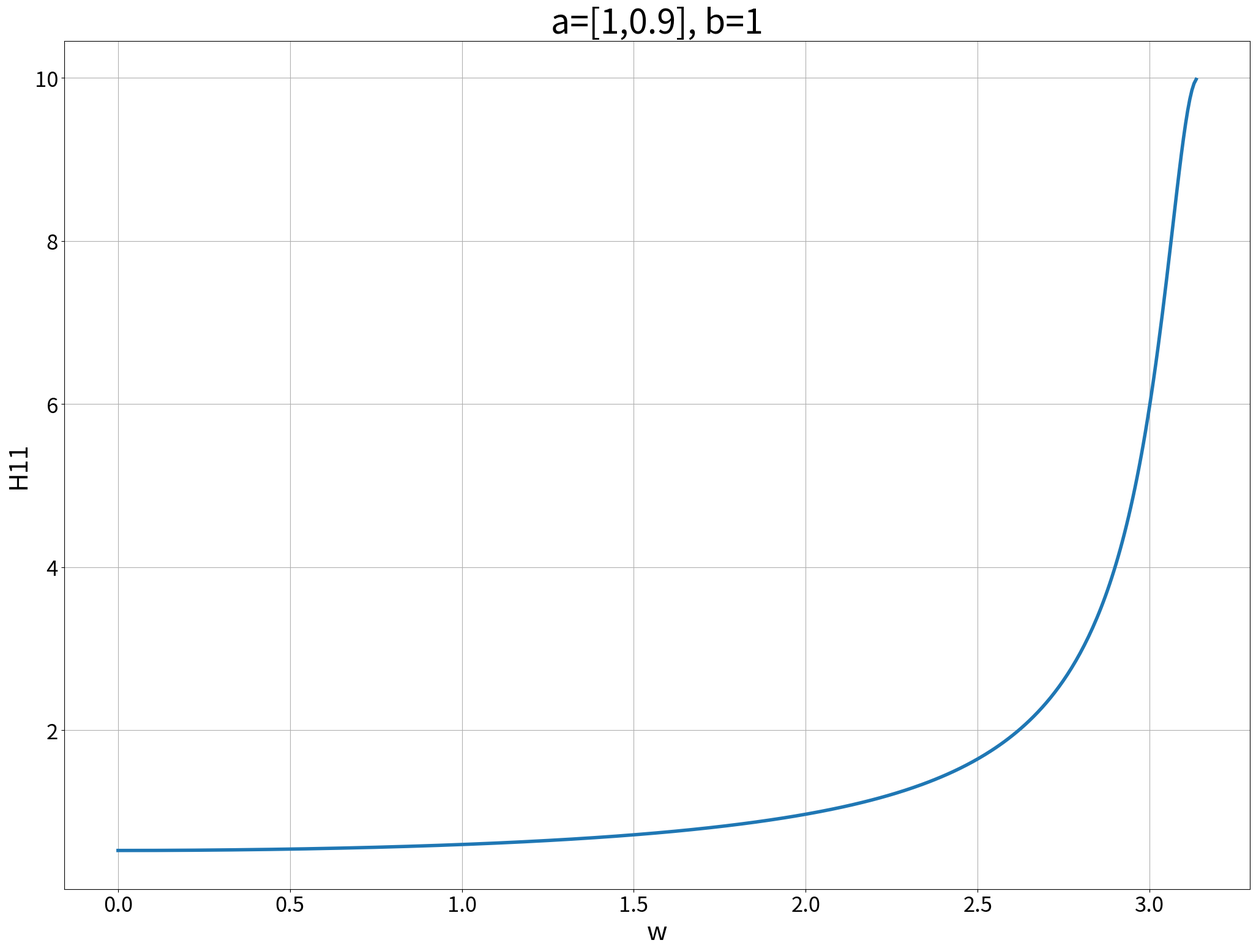
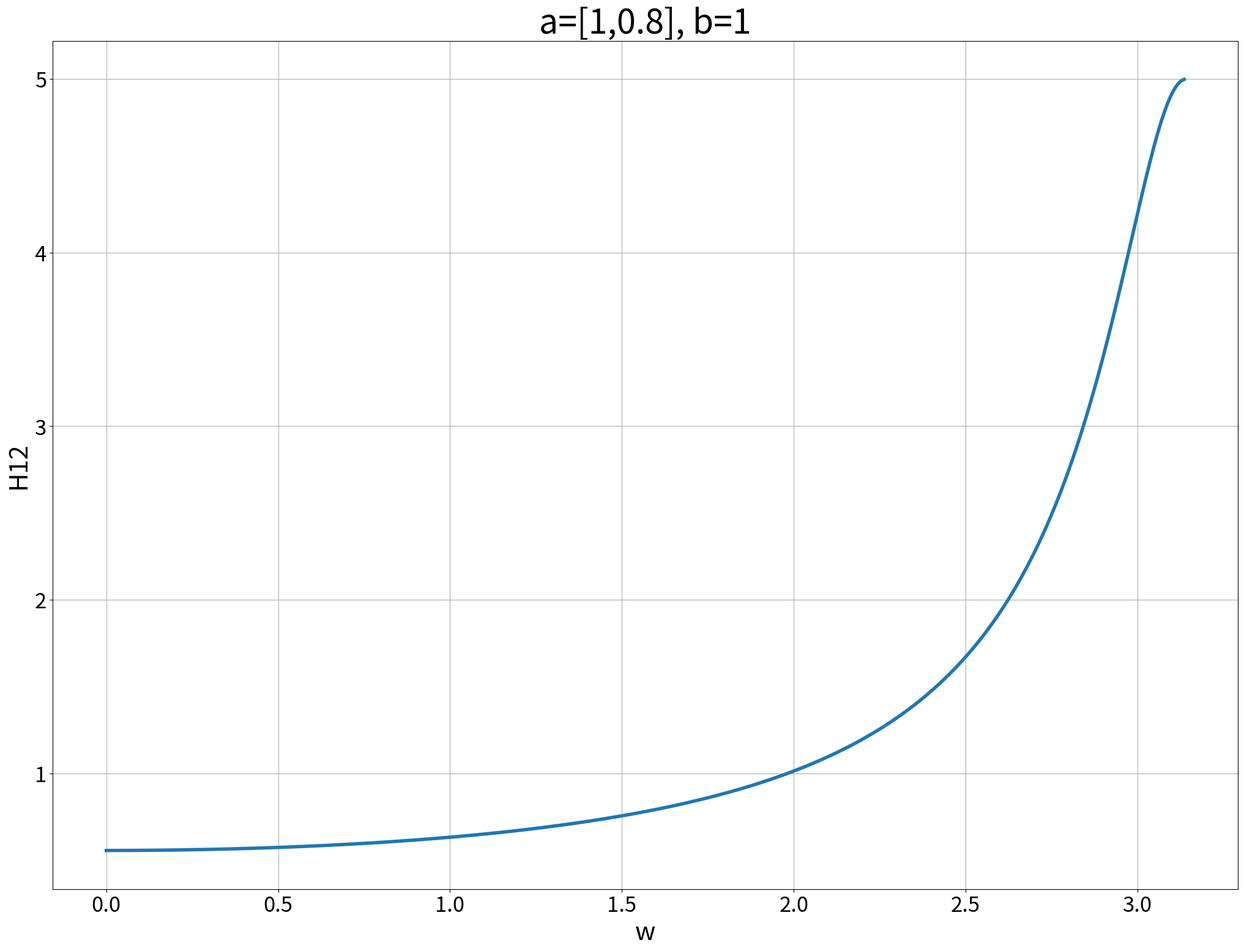
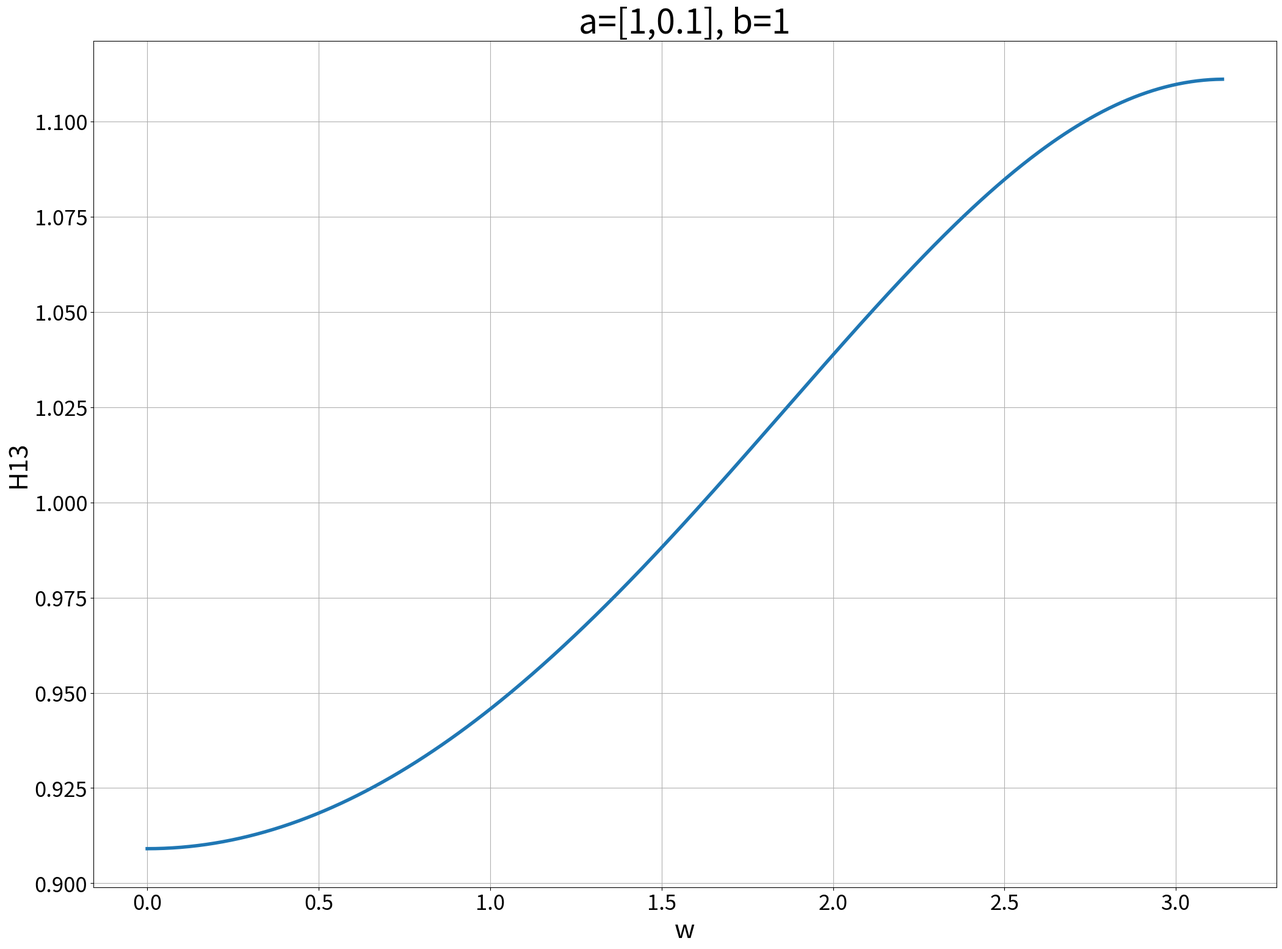
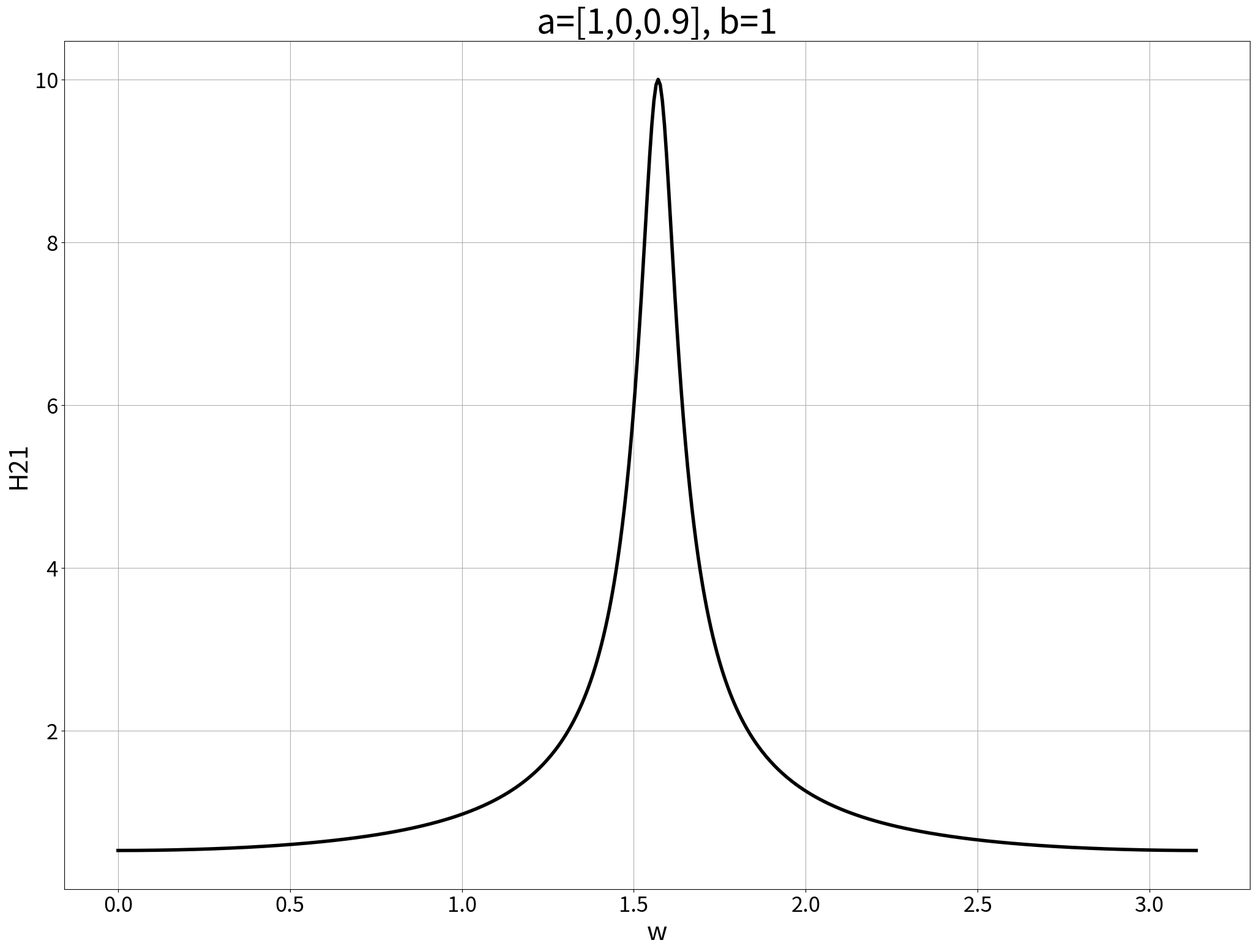
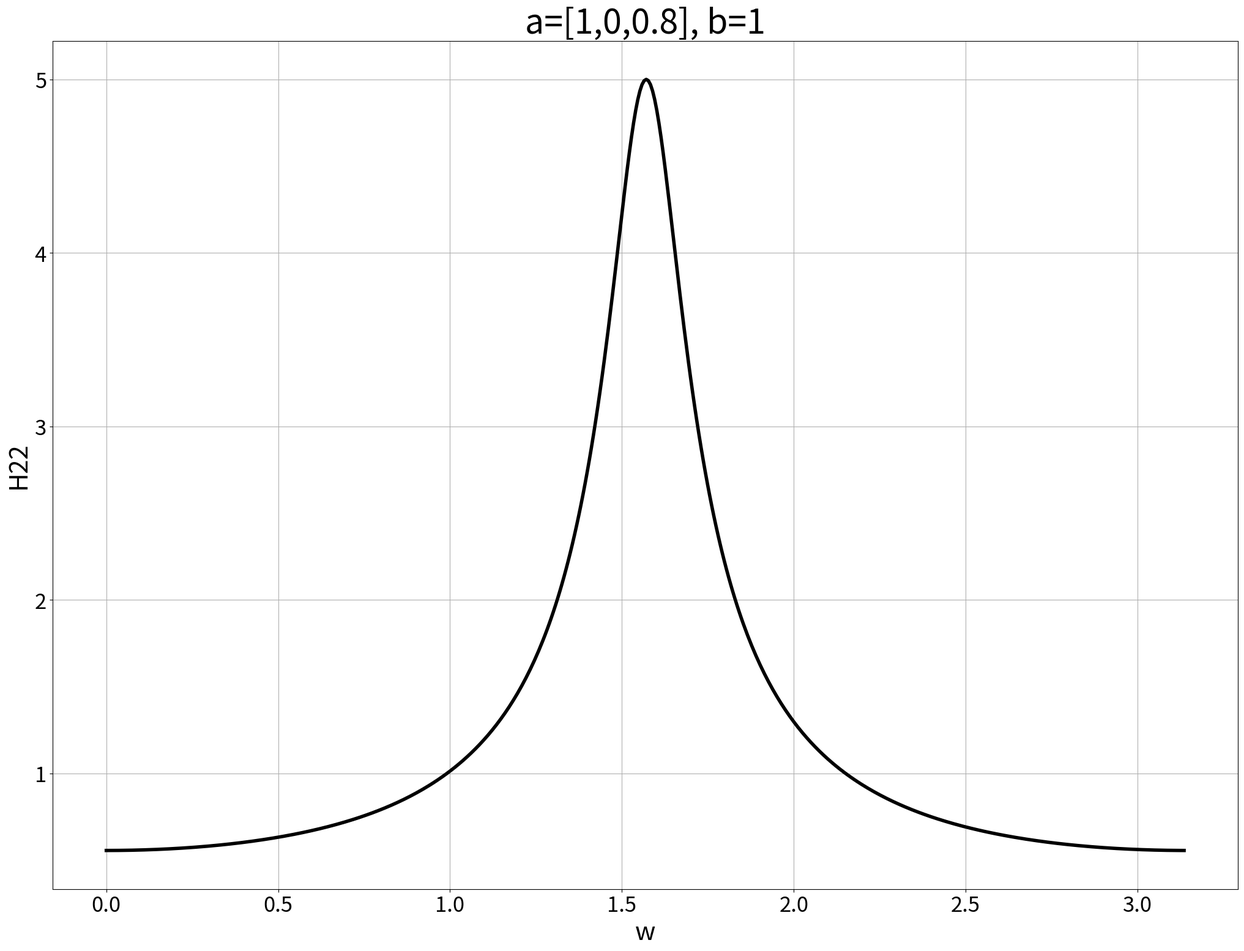
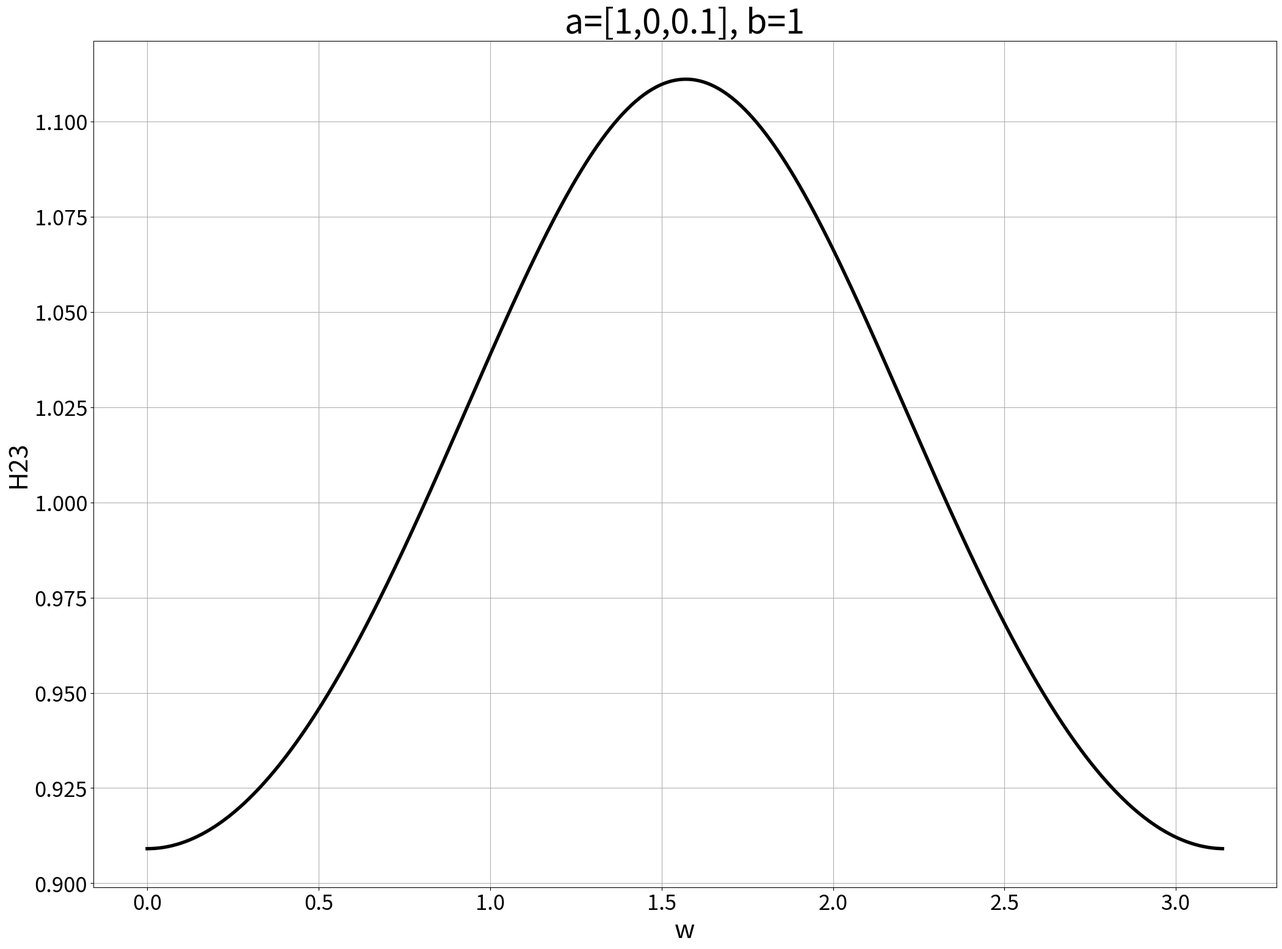
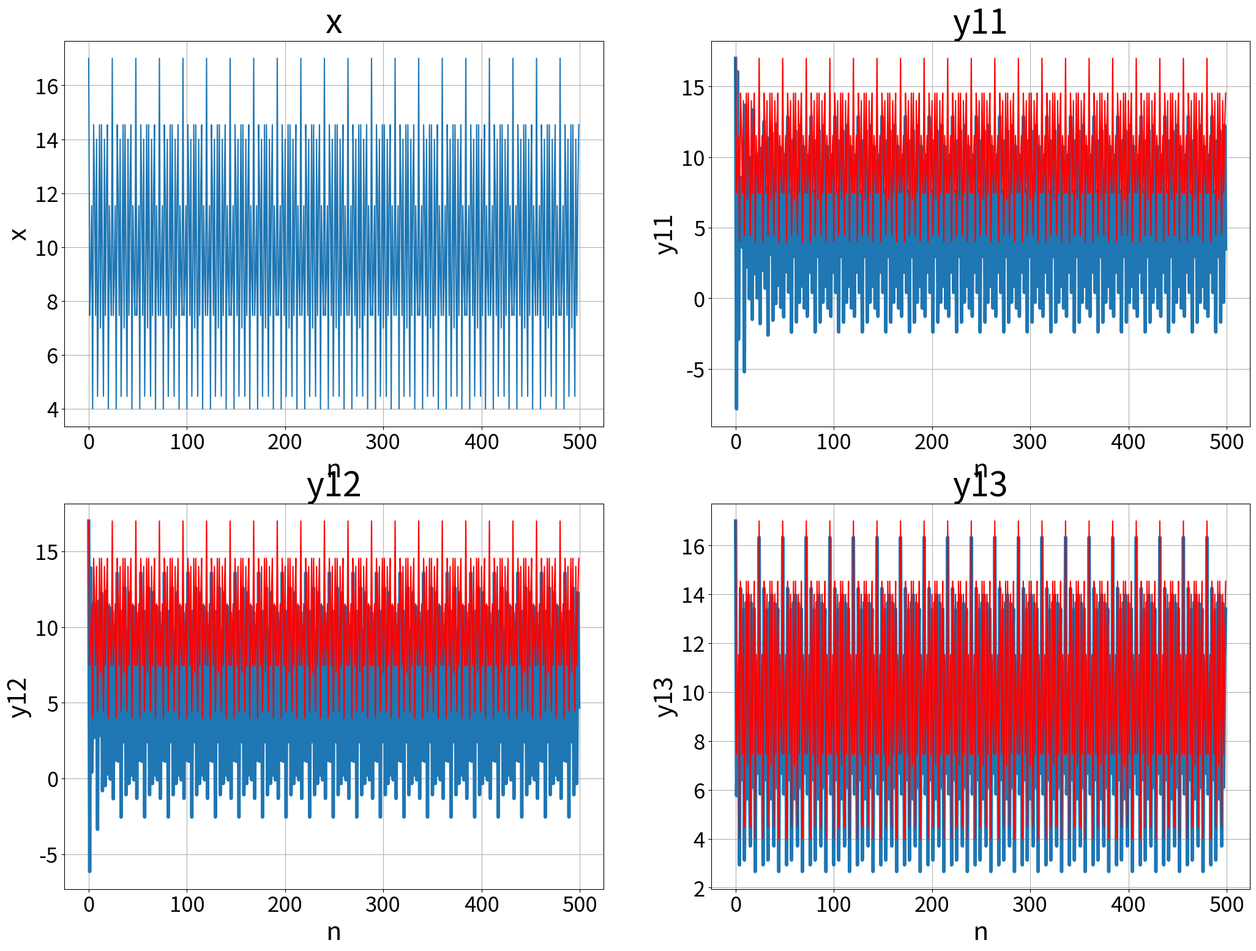
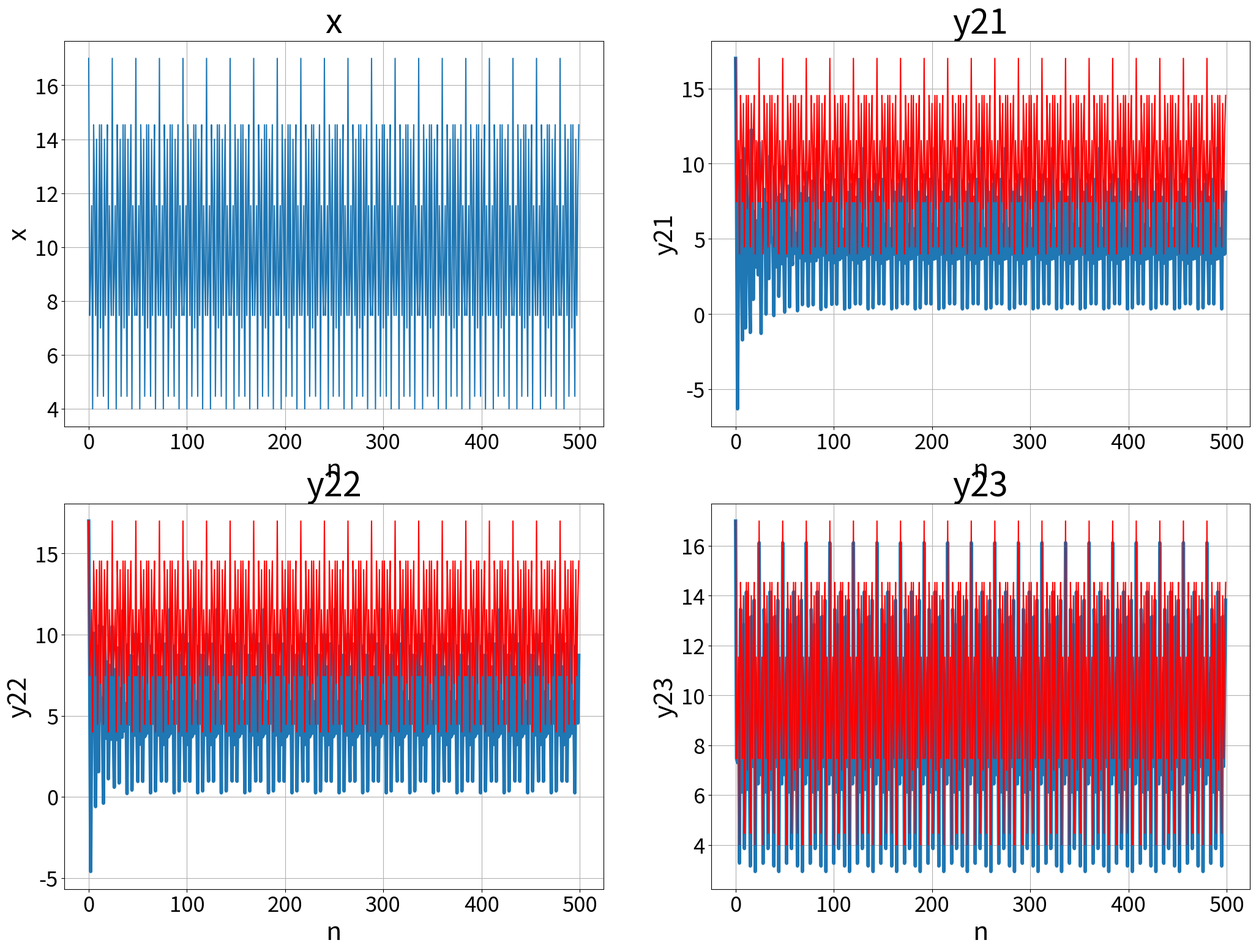
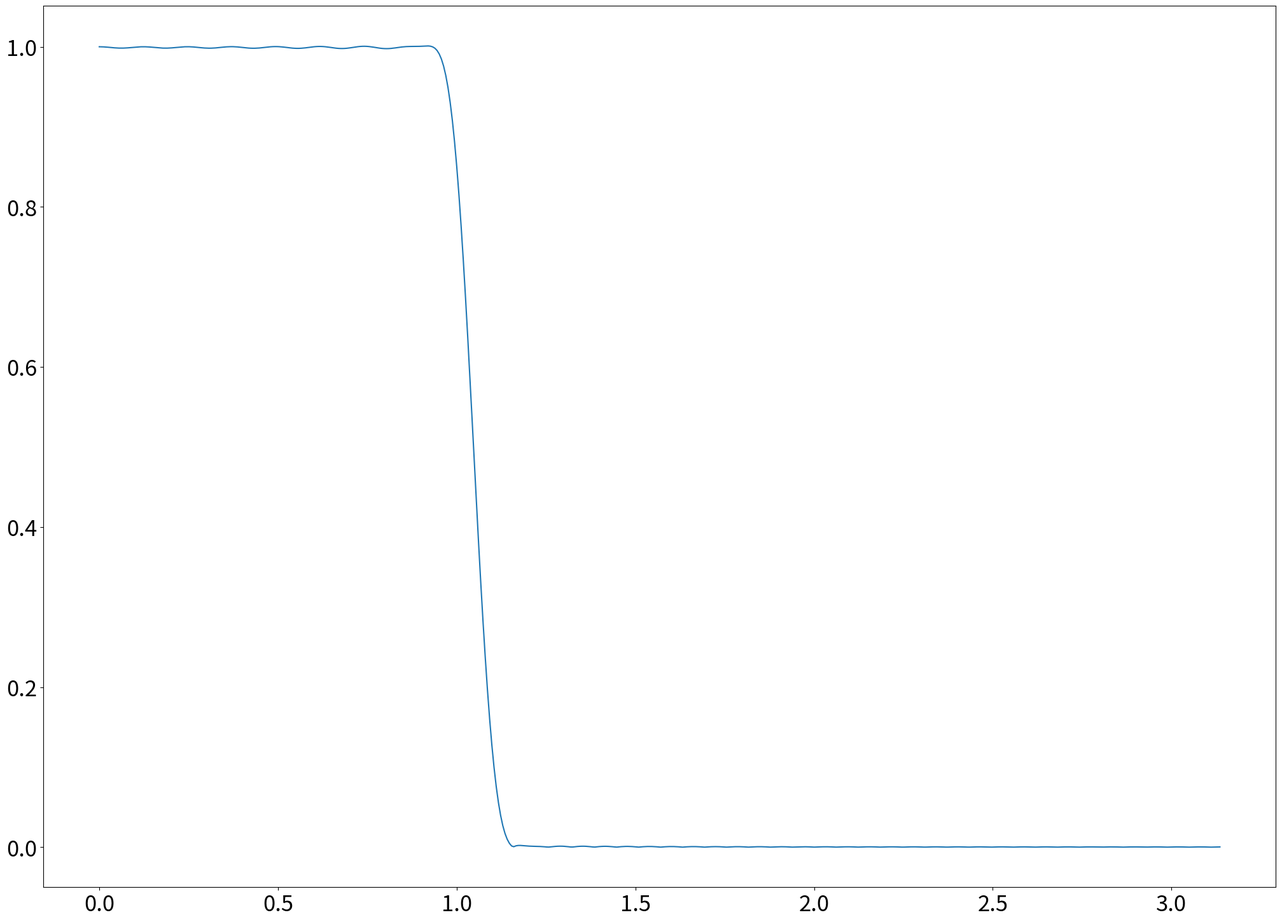
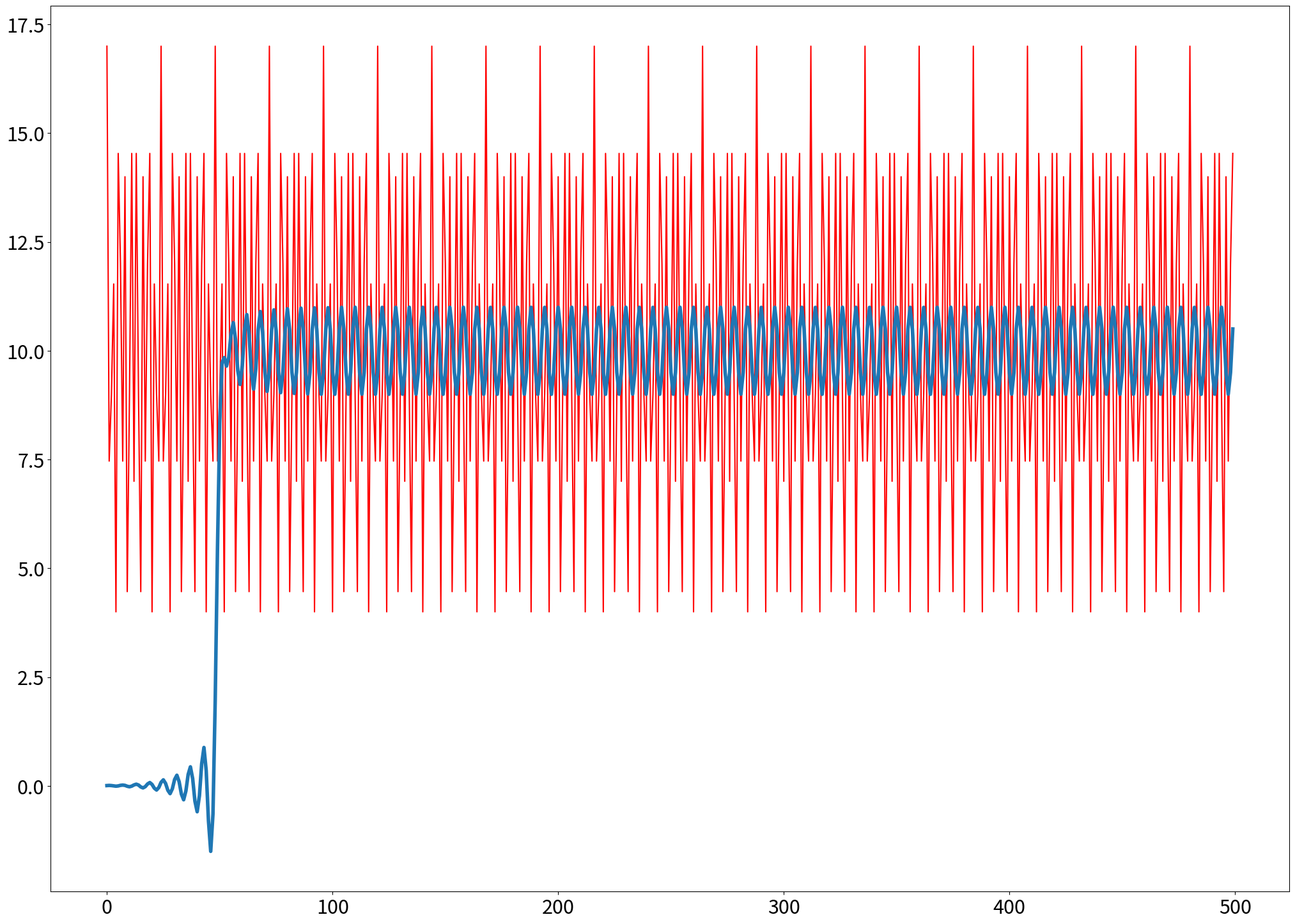
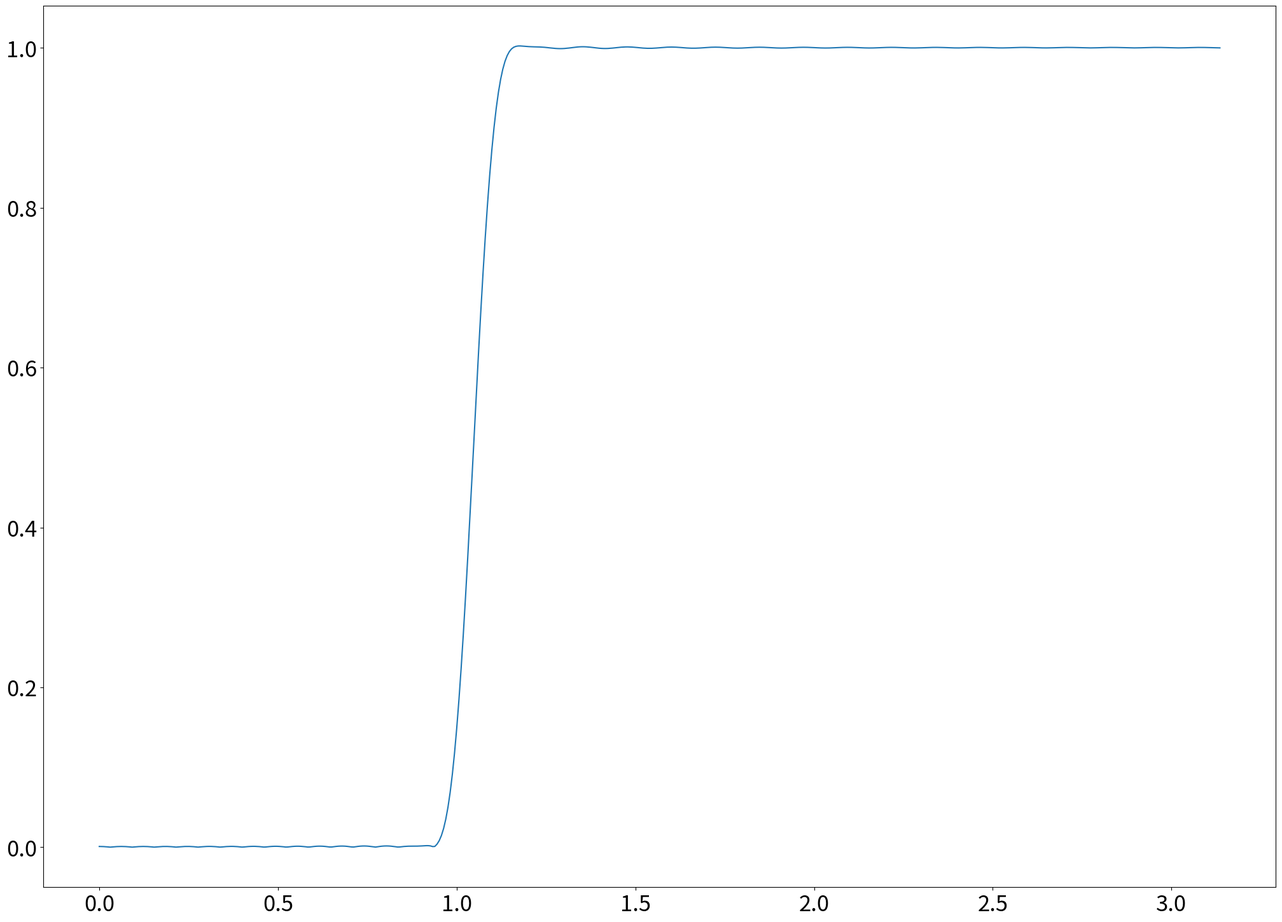
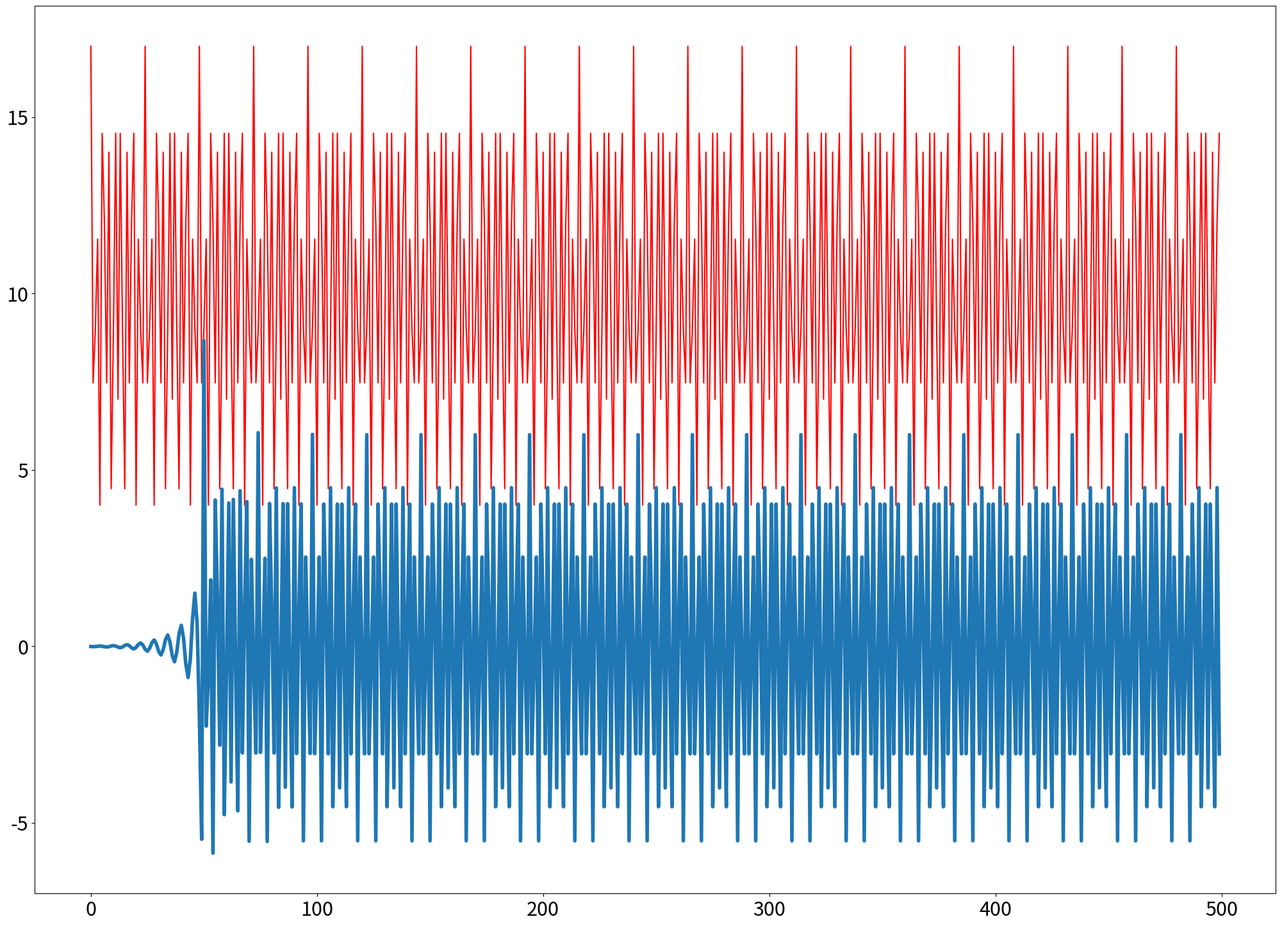
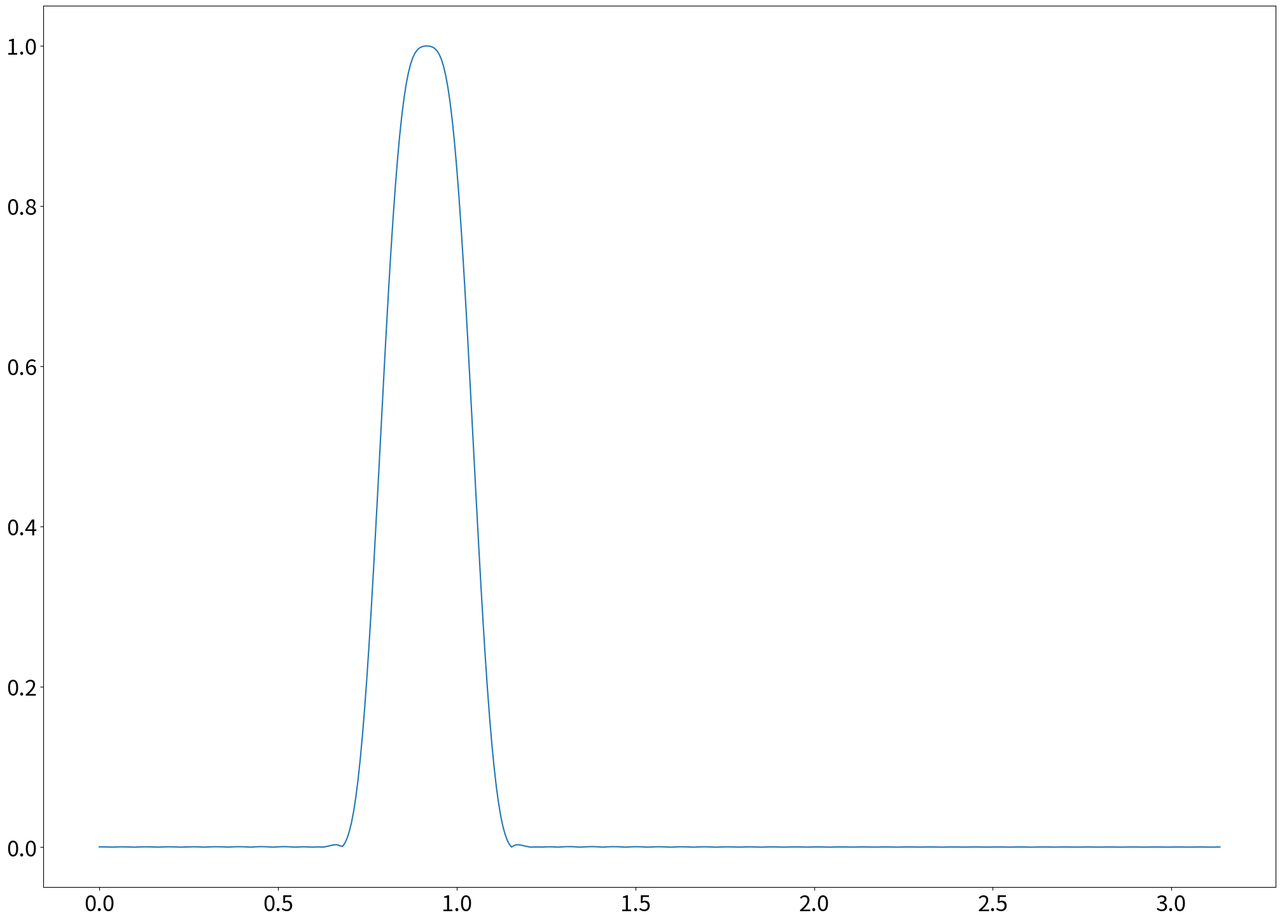
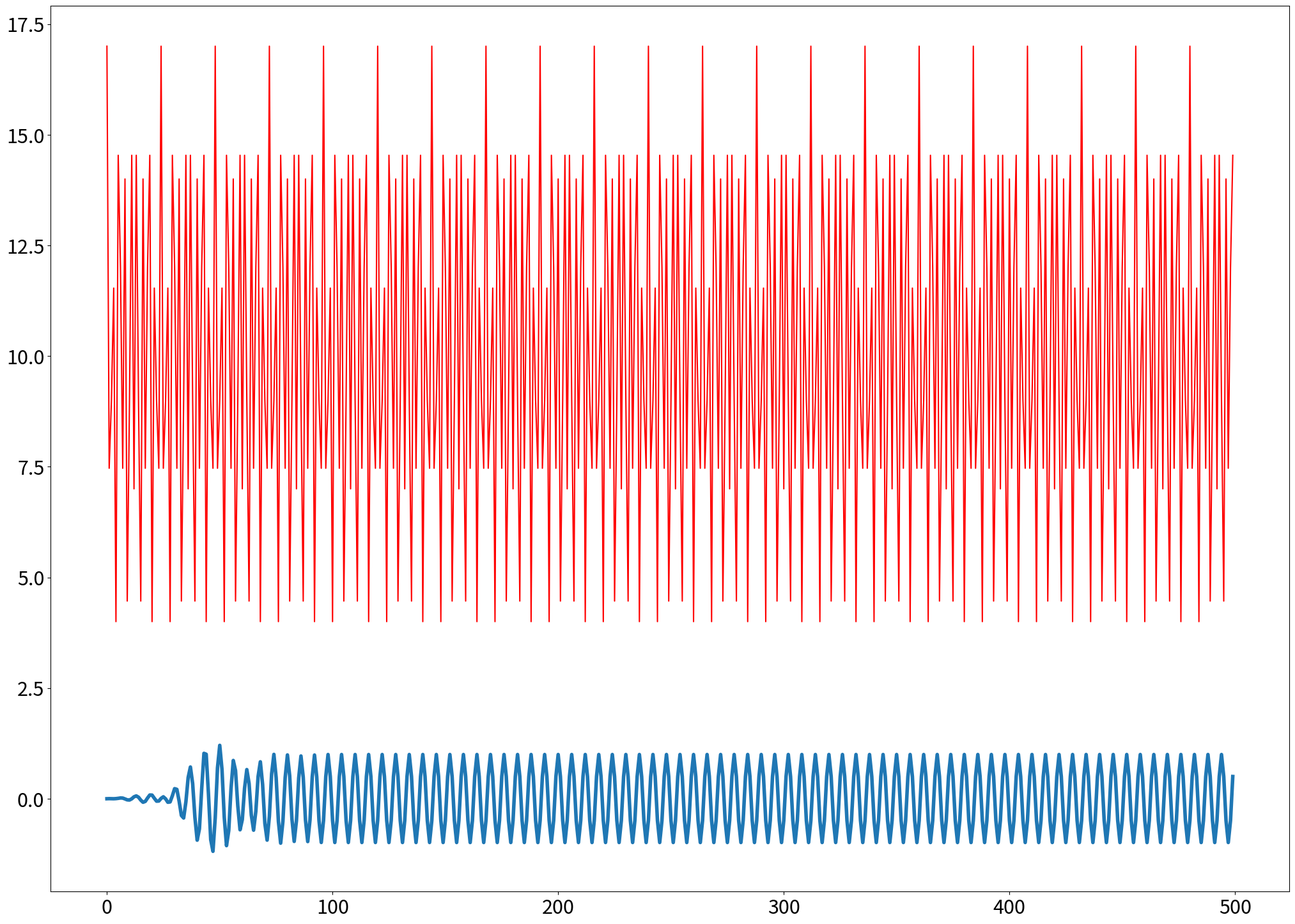

Recreate these plots in Python, in order.
# -*- coding: utf-8 -*-
"""
Created on Sun Jun 18 20:05:31 2017

@author: isabel surface
"""

# -*- coding: latin-1 -*-
import matplotlib.pyplot as plt
import numpy as np
import scipy.signal as sg

####################################################
c=1
r=0.9
a11=[1,r]
b11=[1]
w,H11=sg.freqz(b11,a11)

plt.close('all')
plt.figure(facecolor='w',figsize=(25,18))

plt.subplot(111)
plt.plot(w,np.abs(H11),lw=4)
plt.xticks(fontsize=25)
plt.yticks(fontsize=25)
plt.title('a=[1,0.9], b=1',fontsize=40)
plt.xlabel('w',fontsize=30)
plt.ylabel('H11',fontsize=30)
plt.grid()
#plt.axis([0,np.pi,0,10])


####################################################
c=1
r=0.8
a12=[1,r]
b12=[1]
w,H12=sg.freqz(b12,a12)

plt.figure(facecolor='w',figsize=(25,18))

plt.subplot(111)
plt.plot(w,np.abs(H12),lw=4)
plt.xticks(fontsize=25)
plt.yticks(fontsize=25)
plt.title('a=[1,0.8], b=1',fontsize=40)
plt.xlabel('w',fontsize=30)
plt.ylabel('H12',fontsize=30)
plt.grid()
#plt.axis([0,np.pi,0,10])


####################################################
c=1
r=0.1
a13=[1,r]
b13=[1]
w,H13=sg.freqz(b13,a13)

plt.figure(facecolor='w',figsize=(25,18))

plt.subplot(111)
plt.plot(w,np.abs(H13),lw=4)
plt.xticks(fontsize=25)
plt.yticks(fontsize=25)
plt.title('a=[1,0.1], b=1',fontsize=40)
plt.xlabel('w',fontsize=30)
plt.ylabel('H13',fontsize=30)
plt.grid()
#plt.axis([0,np.pi,0,10])


####################################################
c=2
r=0.9
a21=[1,0,r]
b21=[1]
w,H21=sg.freqz(b21,a21)

plt.figure(facecolor='w',figsize=(25,18))

plt.subplot(111)
plt.plot(w,np.abs(H21),'k',lw=4)
plt.xticks(fontsize=25)
plt.yticks(fontsize=25)
plt.title('a=[1,0,0.9], b=1',fontsize=40)
plt.xlabel('w',fontsize=30)
plt.ylabel('H21',fontsize=30)
plt.grid()
#plt.axis([0,np.pi,0,10])


####################################################
c=2
r=0.8
a22=[1,0,r]
b22=[1]
w,H22=sg.freqz(b22,a22)

plt.figure(facecolor='w',figsize=(25,18))

plt.subplot(111)
plt.plot(w,np.abs(H22),'k',lw=4)
plt.xticks(fontsize=25)
plt.yticks(fontsize=25)
plt.title('a=[1,0,0.8], b=1',fontsize=40)
plt.xlabel('w',fontsize=30)
plt.ylabel('H22',fontsize=30)
plt.grid()
#plt.axis([0,np.pi,0,10])


####################################################
c=2
r=0.1
a23=[1,0,r]
b23=[1]
w,H23=sg.freqz(b23,a23)

plt.figure(facecolor='w',figsize=(25,18))

plt.subplot(111)
plt.plot(w,np.abs(H23),'k',lw=4)
plt.xticks(fontsize=25)
plt.yticks(fontsize=25)
plt.title('a=[1,0,0.1], b=1',fontsize=40)
plt.xlabel('w',fontsize=30)
plt.ylabel('H23',fontsize=30)
plt.grid()
#plt.axis([0,np.pi,0,10])


####################################################


N=500
n=np.arange(0,N)
#x=10.0+2*np.cos(np.pi/6.0*n)+10*np.cos(np.pi/3*n)
x=10.0+2*np.cos(np.pi/3.0*n)+5*np.cos(3*np.pi/4*n)

y11=sg.lfilter(b11,a11,x)
y12=sg.lfilter(b12,a12,x)
y13=sg.lfilter(b13,a13,x)
y21=sg.lfilter(b21,a21,x)
y22=sg.lfilter(b22,a22,x)
y23=sg.lfilter(b23,a23,x)


plt.figure(facecolor='w',figsize=(25,18))

plt.subplot(221)
plt.plot(n,x)
plt.xticks(fontsize=25)
plt.yticks(fontsize=25)
plt.title('x',fontsize=40)
plt.xlabel('n',fontsize=30)
plt.ylabel('x',fontsize=30)
plt.grid()

plt.subplot(222)
plt.plot(n,y11,lw=4)
plt.plot(n,x,'r')
plt.xticks(fontsize=25)
plt.yticks(fontsize=25)
plt.title('y11',fontsize=40)
plt.xlabel('n',fontsize=30)
plt.ylabel('y11',fontsize=30)
plt.grid()

plt.subplot(223)
plt.plot(n,y12,lw=4)
plt.plot(n,x,'r')
plt.xticks(fontsize=25)
plt.yticks(fontsize=25)
plt.title('y12',fontsize=40)
plt.xlabel('n',fontsize=30)
plt.ylabel('y12',fontsize=30)
plt.grid()

plt.subplot(224)
plt.plot(n,y13,lw=4)
plt.plot(n,x,'r')
plt.xticks(fontsize=25)
plt.yticks(fontsize=25)
plt.title('y13',fontsize=40)
plt.xlabel('n',fontsize=30)
plt.ylabel('y13',fontsize=30)
plt.grid()


plt.figure(facecolor='w',figsize=(25,18))

plt.subplot(221)
plt.plot(n,x)
plt.xticks(fontsize=25)
plt.yticks(fontsize=25)
plt.title('x',fontsize=40)
plt.xlabel('n',fontsize=30)
plt.ylabel('x',fontsize=30)
plt.grid()

plt.subplot(222)
plt.plot(n,y21,lw=4)
plt.plot(n,x,'r')
plt.xticks(fontsize=25)
plt.yticks(fontsize=25)
plt.title('y21',fontsize=40)
plt.xlabel('n',fontsize=30)
plt.ylabel('y21',fontsize=30)
plt.grid()

plt.subplot(223)
plt.plot(n,y22,lw=4)
plt.plot(n,x,'r')
plt.xticks(fontsize=25)
plt.yticks(fontsize=25)
plt.title('y22',fontsize=40)
plt.xlabel('n',fontsize=30)
plt.ylabel('y22',fontsize=30)
plt.grid()

plt.subplot(224)
plt.plot(n,y23,lw=4)
plt.plot(n,x,'r')
plt.xticks(fontsize=25)
plt.yticks(fontsize=25)
plt.title('y23',fontsize=40)
plt.xlabel('n',fontsize=30)
plt.ylabel('y23',fontsize=30)
plt.grid()

#############################################
#N=500
#n=np.arange(0,N)
#x=10.0+2*np.cos(np.pi/6.0*n)+10*np.cos(np.pi/3*n)

plt.close('all')
# 
pbx=sg.firwin(101,1/3.,pass_zero=True) # Coef do FIR
 
w,Hpbx=sg.freqz(pbx,1)  # Resposta em freq do FIR
ypbx=sg.lfilter(pbx,1,x)  #Saida do FIR quando a entrada esta x
#
plt.figure(facecolor='w',figsize=(25,18))

plt.subplot(111)
plt.plot(w,np.abs(Hpbx))
plt.xticks(fontsize=25)
plt.yticks(fontsize=25)
#plt.axis([0,np.pi,0,10])

plt.figure(facecolor='w',figsize=(25,18))

plt.subplot(111)
plt.plot(n,x,'r')
plt.plot(n,ypbx,lw=4)
plt.xticks(fontsize=22)
plt.yticks(fontsize=22)
#plt.axis([0,np.pi,0,10])


# 
pa=sg.firwin(101,1/3.,pass_zero=False)

w,Hpa=sg.freqz(pa,1)
ypa=sg.lfilter(pa,1,x)
#
plt.figure(facecolor='w',figsize=(25,18))

plt.subplot(111)
plt.plot(w,np.abs(Hpa))
plt.xticks(fontsize=25)
plt.yticks(fontsize=25)
#plt.axis([0,np.pi,0,10])

plt.figure(facecolor='w',figsize=(25,18))

plt.subplot(111)
plt.plot(n,x,'r')
plt.plot(n,ypa,lw=4)
plt.xticks(fontsize=22)
plt.yticks(fontsize=22)
#plt.axis([0,np.pi,0,10])

# 
pb=sg.firwin(101,[1/4.,1/3.],pass_zero=False)
#pb=sg.firwin(101,[1/4.,1/3.],pass_zero=True)
#pb=sg.firwin(101,[1/7.,1/2.],pass_zero=True)

w,Hpb=sg.freqz(pb,1)
ypb=sg.lfilter(pb,1,x)
##
plt.figure(facecolor='w',figsize=(25,18))

plt.subplot(111)
plt.plot(w,np.abs(Hpb))
plt.xticks(fontsize=25)
plt.yticks(fontsize=25)
#plt.axis([0,np.pi,0,10])

plt.figure(facecolor='w',figsize=(25,18))

plt.subplot(111)
plt.plot(n,x,'r')
plt.plot(n,ypb,lw=4)
plt.xticks(fontsize=22)
plt.yticks(fontsize=22)
#plt.axis([0,np.pi,0,10])
